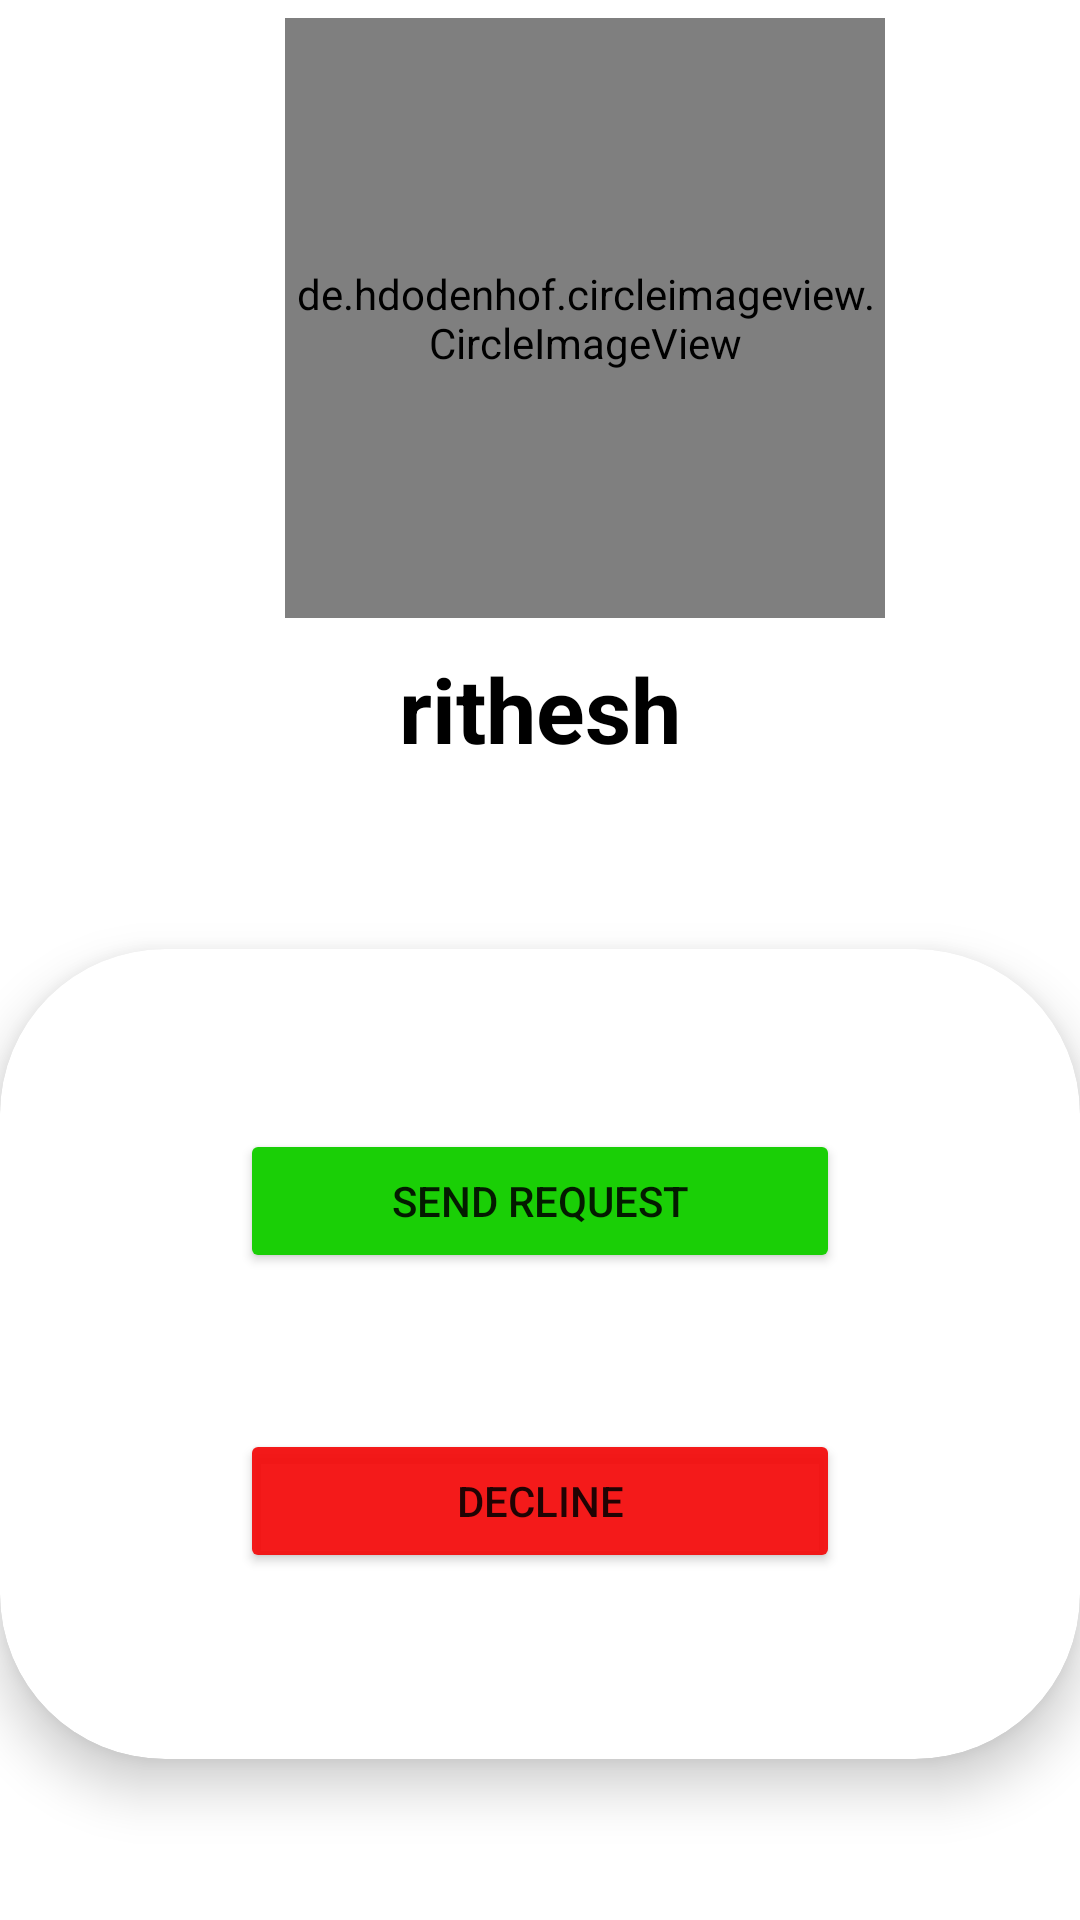

The Android layout XML behind this screen, and the referenced resources:
<!-- AndroidManifest.xml: application theme Theme.LoginPage -->
<!-- res/layout/activity_view_friend.xml -->
<?xml version="1.0" encoding="utf-8"?>
<LinearLayout xmlns:android="http://schemas.android.com/apk/res/android"
    xmlns:app="http://schemas.android.com/apk/res-auto"
    xmlns:tools="http://schemas.android.com/tools"
    android:layout_width="match_parent"
    android:layout_height="match_parent"
    android:orientation="vertical"
    android:background="@color/white"
    tools:context=".Activity.ViewFriendActivity">


    <LinearLayout
        android:layout_width="wrap_content"
        android:layout_height="wrap_content"
        android:layout_gravity="center"
        android:orientation="horizontal">

        <de.hdodenhof.circleimageview.CircleImageView
            android:id="@+id/friend_profile"
            android:layout_width="200dp"
            android:layout_height="200dp"
            android:layout_marginTop="6dp"
            android:src="@drawable/person"
            android:layout_marginLeft="30sp"
            app:layout_constraintStart_toStartOf="parent"
            app:layout_constraintTop_toTopOf="parent" />



    </LinearLayout>


    <LinearLayout
        android:layout_width="wrap_content"
        android:layout_height="wrap_content"
        android:layout_gravity="center"
        android:orientation="horizontal">

        <TextView
            android:id="@+id/friend_name"
            android:layout_width="match_parent"
            android:layout_height="wrap_content"
            android:gravity="center"
            android:padding="10dp"
            android:textColor="@color/black"
            android:text="rithesh"
            android:textSize="30sp"
            android:textStyle="bold" />
    </LinearLayout>


    <LinearLayout
        android:layout_width="match_parent"
        android:layout_height="wrap_content"
        android:orientation="vertical">


        <androidx.cardview.widget.CardView
            android:layout_width="match_parent"
            android:layout_height="270dp"
            app:cardCornerRadius="55dp"
            android:layout_marginTop="50dp"
            android:layout_marginBottom="30dp"
            app:cardElevation="10dp">

            <LinearLayout
                android:layout_width="match_parent"
                android:layout_height="wrap_content"
                android:orientation="vertical">

            <Button
                android:id="@+id/btnRequest"
                android:layout_width="200dp"
                android:layout_height="wrap_content"
                android:layout_gravity="center"
                android:backgroundTint="#1ACF06"
                android:layout_marginTop="60dp"
                android:text="send request"/>

            </LinearLayout>

            <LinearLayout
                android:layout_width="match_parent"
                android:layout_height="wrap_content"
                android:orientation="vertical">

                <Button
                    android:id="@+id/btnDecline"
                    android:layout_width="200dp"
                    android:layout_height="wrap_content"
                    android:layout_gravity="center"
                    android:layout_marginTop="160dp"
                    android:backgroundTint="#EDF40909"
                    android:text="Decline" />

            </LinearLayout>


        </androidx.cardview.widget.CardView>

    </LinearLayout>


</LinearLayout>
<!-- resources referenced by this layout -->
<resources>
  <color name="black">#FF000000</color>
  <color name="white">#FFFFFFFF</color>
  <!-- drawable person: jpg bitmap (drawable-v24, 6353 bytes) -->
  <style name="Theme.LoginPage" parent="Theme.MaterialComponents.DayNight.DarkActionBar">
          
          <item name="colorPrimary">@color/purple_500</item>
          <item name="colorPrimaryVariant">@color/purple_700</item>
          <item name="colorOnPrimary">@color/white</item>
          
          <item name="colorSecondary">@color/teal_200</item>
          <item name="colorSecondaryVariant">@color/teal_700</item>
          <item name="colorOnSecondary">@color/black</item>
          
          <item name="android:statusBarColor" tools:targetApi="l">?attr/colorPrimaryVariant</item>
          
      </style>
  <color name="purple_500">#FF6200EE</color>
  <color name="purple_700">#FF3700B3</color>
  <color name="teal_200">#FF03DAC5</color>
  <color name="teal_700">#FF018786</color>
</resources>
